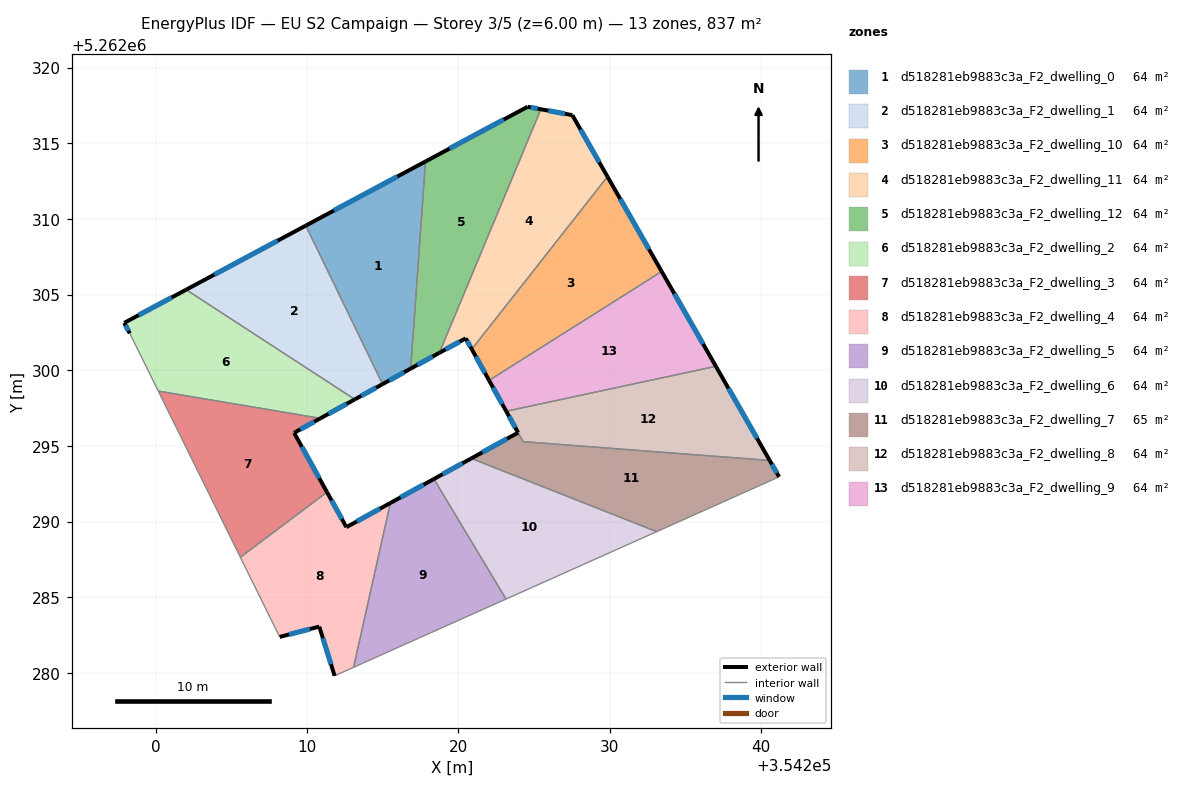
=== STOREY PLAN SPEC (per zone: floor XY polygon, exterior-wall plan segments, windows/doors) ===
zone 1: d518281eb9883c3a_F2_dwelling_0  (64.4 m²)
  floor: (354217.83, 5262313.80) (354216.85, 5262300.11) (354214.99, 5262299.08) (354209.92, 5262309.56)
  exterior wall: (354214.99, 5262299.08) – (354216.85, 5262300.11)  [2.1 m]
    window: (354215.43, 5262299.33) – (354216.42, 5262299.87)  [1.8 m²]
  exterior wall: (354217.83, 5262313.80) – (354209.92, 5262309.56)  [9.0 m]
    window: (354215.98, 5262312.80) – (354211.78, 5262310.55)  [7.6 m²]
  interior walls: 2
zone 2: d518281eb9883c3a_F2_dwelling_1  (64.4 m²)
  floor: (354209.92, 5262309.56) (354214.99, 5262299.08) (354213.16, 5262298.08) (354202.02, 5262305.32)
  exterior wall: (354213.16, 5262298.08) – (354214.99, 5262299.08)  [2.1 m]
    window: (354213.59, 5262298.31) – (354214.56, 5262298.85)  [1.8 m²]
  exterior wall: (354209.92, 5262309.56) – (354202.02, 5262305.32)  [9.0 m]
    window: (354208.06, 5262308.56) – (354203.87, 5262306.32)  [7.6 m²]
  interior walls: 2
zone 3: d518281eb9883c3a_F2_dwelling_10  (64.4 m²)
  floor: (354229.86, 5262312.79) (354233.44, 5262306.53) (354222.03, 5262299.33) (354220.89, 5262301.39)
  exterior wall: (354220.89, 5262301.39) – (354222.03, 5262299.33)  [2.4 m]
    window: (354221.16, 5262300.91) – (354221.76, 5262299.81)  [2.0 m²]
  exterior wall: (354233.44, 5262306.53) – (354229.86, 5262312.79)  [7.2 m]
    window: (354232.60, 5262308.00) – (354230.70, 5262311.32)  [6.1 m²]
  interior walls: 2
zone 4: d518281eb9883c3a_F2_dwelling_11  (64.4 m²)
  floor: (354227.53, 5262316.86) (354229.86, 5262312.79) (354220.89, 5262301.39) (354220.49, 5262302.11) (354218.75, 5262301.16) (354225.46, 5262317.25)
  exterior wall: (354220.49, 5262302.11) – (354220.89, 5262301.39)  [0.8 m]
    window: (354220.58, 5262301.94) – (354220.79, 5262301.56)  [0.7 m²]
  exterior wall: (354218.75, 5262301.16) – (354220.49, 5262302.11)  [2.0 m]
    window: (354219.16, 5262301.38) – (354220.08, 5262301.89)  [1.7 m²]
  exterior wall: (354227.53, 5262316.86) – (354225.46, 5262317.25)  [2.1 m]
    window: (354227.05, 5262316.95) – (354225.94, 5262317.16)  [1.8 m²]
  exterior wall: (354229.86, 5262312.79) – (354227.53, 5262316.86)  [4.7 m]
    window: (354229.31, 5262313.75) – (354228.08, 5262315.90)  [4.0 m²]
  interior walls: 2
zone 5: d518281eb9883c3a_F2_dwelling_12  (64.4 m²)
  floor: (354225.46, 5262317.25) (354218.75, 5262301.16) (354216.85, 5262300.11) (354217.83, 5262313.80) (354224.58, 5262317.41)
  exterior wall: (354216.85, 5262300.11) – (354218.75, 5262301.16)  [2.2 m]
    window: (354217.30, 5262300.36) – (354218.31, 5262300.91)  [1.8 m²]
  exterior wall: (354224.58, 5262317.41) – (354217.83, 5262313.80)  [7.7 m]
    window: (354222.99, 5262316.56) – (354219.42, 5262314.65)  [6.5 m²]
  exterior wall: (354225.46, 5262317.25) – (354224.58, 5262317.41)  [0.9 m]
    window: (354225.25, 5262317.29) – (354224.78, 5262317.37)  [0.8 m²]
  interior walls: 2
zone 6: d518281eb9883c3a_F2_dwelling_2  (64.4 m²)
  floor: (354213.16, 5262298.08) (354210.89, 5262296.82) (354200.17, 5262298.62) (354198.29, 5262302.44) (354197.92, 5262303.13) (354202.02, 5262305.32)
  exterior wall: (354202.02, 5262305.32) – (354197.92, 5262303.13)  [4.6 m]
    window: (354201.05, 5262304.81) – (354198.88, 5262303.65)  [3.9 m²]
  exterior wall: (354210.89, 5262296.82) – (354213.16, 5262298.08)  [2.6 m]
    window: (354211.42, 5262297.12) – (354212.63, 5262297.78)  [2.2 m²]
  exterior wall: (354197.92, 5262303.13) – (354198.29, 5262302.44)  [0.8 m]
    window: (354198.01, 5262302.97) – (354198.20, 5262302.60)  [0.7 m²]
  interior walls: 3
zone 7: d518281eb9883c3a_F2_dwelling_3  (64.4 m²)
  floor: (354210.89, 5262296.82) (354209.15, 5262295.87) (354211.32, 5262291.95) (354205.60, 5262287.64) (354200.17, 5262298.62)
  exterior wall: (354209.15, 5262295.87) – (354210.89, 5262296.82)  [2.0 m]
    window: (354209.56, 5262296.09) – (354210.48, 5262296.60)  [1.7 m²]
  exterior wall: (354211.32, 5262291.95) – (354209.15, 5262295.87)  [4.5 m]
    window: (354210.81, 5262292.87) – (354209.66, 5262294.95)  [3.8 m²]
  interior walls: 3
zone 8: d518281eb9883c3a_F2_dwelling_4  (64.4 m²)
  floor: (354215.51, 5262291.23) (354213.08, 5262280.37) (354211.82, 5262279.81) (354210.81, 5262283.06) (354208.20, 5262282.38) (354205.60, 5262287.64) (354211.32, 5262291.95) (354212.60, 5262289.63)
  exterior wall: (354208.20, 5262282.38) – (354210.81, 5262283.06)  [2.7 m]
    window: (354208.81, 5262282.54) – (354210.20, 5262282.90)  [2.3 m²]
  exterior wall: (354212.60, 5262289.63) – (354211.32, 5262291.95)  [2.6 m]
    window: (354212.30, 5262290.18) – (354211.62, 5262291.40)  [2.2 m²]
  exterior wall: (354215.51, 5262291.23) – (354212.60, 5262289.63)  [3.3 m]
    window: (354214.83, 5262290.86) – (354213.29, 5262290.01)  [2.8 m²]
  exterior wall: (354210.81, 5262283.06) – (354211.82, 5262279.81)  [3.4 m]
    window: (354211.05, 5262282.30) – (354211.59, 5262280.57)  [2.9 m²]
  interior walls: 4
zone 9: d518281eb9883c3a_F2_dwelling_5  (64.4 m²)
  floor: (354218.39, 5262292.81) (354223.15, 5262284.88) (354213.08, 5262280.37) (354215.51, 5262291.23)
  exterior wall: (354218.39, 5262292.81) – (354215.51, 5262291.23)  [3.3 m]
    window: (354217.71, 5262292.44) – (354216.19, 5262291.60)  [2.8 m²]
  interior walls: 3
zone 10: d518281eb9883c3a_F2_dwelling_6  (64.4 m²)
  floor: (354233.11, 5262289.34) (354223.15, 5262284.88) (354218.39, 5262292.81) (354220.85, 5262294.17)
  exterior wall: (354220.85, 5262294.17) – (354218.39, 5262292.81)  [2.8 m]
    window: (354220.28, 5262293.85) – (354218.97, 5262293.13)  [2.4 m²]
  interior walls: 3
zone 11: d518281eb9883c3a_F2_dwelling_7  (64.8 m²)
  floor: (354240.58, 5262294.04) (354241.20, 5262292.96) (354233.11, 5262289.34) (354220.85, 5262294.17) (354223.95, 5262295.88) (354224.28, 5262295.28)
  exterior wall: (354223.95, 5262295.88) – (354220.85, 5262294.17)  [3.5 m]
    window: (354223.22, 5262295.48) – (354221.58, 5262294.57)  [3.0 m²]
  exterior wall: (354241.20, 5262292.96) – (354240.58, 5262294.04)  [1.2 m]
    window: (354241.05, 5262293.21) – (354240.72, 5262293.79)  [1.1 m²]
  interior walls: 4
zone 12: d518281eb9883c3a_F2_dwelling_8  (64.1 m²)
  floor: (354237.02, 5262300.26) (354240.58, 5262294.04) (354224.28, 5262295.28) (354223.16, 5262297.29)
  exterior wall: (354223.16, 5262297.29) – (354223.95, 5262295.88)  [1.6 m]
    window: (354223.35, 5262296.96) – (354223.76, 5262296.21)  [1.4 m²]
  exterior wall: (354240.58, 5262294.04) – (354237.02, 5262300.26)  [7.2 m]
    window: (354239.74, 5262295.50) – (354237.85, 5262298.80)  [6.0 m²]
  interior walls: 3
zone 13: d518281eb9883c3a_F2_dwelling_9  (64.4 m²)
  floor: (354233.44, 5262306.53) (354237.02, 5262300.26) (354223.16, 5262297.29) (354222.03, 5262299.33)
  exterior wall: (354222.03, 5262299.33) – (354223.16, 5262297.29)  [2.3 m]
    window: (354222.30, 5262298.85) – (354222.90, 5262297.77)  [2.0 m²]
  exterior wall: (354237.02, 5262300.26) – (354233.44, 5262306.53)  [7.2 m]
    window: (354236.18, 5262301.73) – (354234.28, 5262305.06)  [6.1 m²]
  interior walls: 2

=== DERIVED (storey summary) ===
Building: EU S2 Campaign
Storey: 3 of 5  (floor level z = 6.00 m)
Storey gross floor area: 837.3 m²
Zones on this storey: 13
  - d518281eb9883c3a_F2_dwelling_0: floor 64.4 m²; exterior wall 11.1 m (33.3 m²); 2 window(s) 9.4 m²; WWR 28.1%
  - d518281eb9883c3a_F2_dwelling_1: floor 64.4 m²; exterior wall 11.1 m (33.2 m²); 2 window(s) 9.3 m²; WWR 28.1%
  - d518281eb9883c3a_F2_dwelling_10: floor 64.4 m²; exterior wall 9.6 m (28.7 m²); 2 window(s) 8.1 m²; WWR 28.1%
  - d518281eb9883c3a_F2_dwelling_11: floor 64.4 m²; exterior wall 9.6 m (28.8 m²); 4 window(s) 8.1 m²; WWR 28.1%
  - d518281eb9883c3a_F2_dwelling_12: floor 64.4 m²; exterior wall 10.7 m (32.1 m²); 3 window(s) 9.0 m²; WWR 28.1%
  - d518281eb9883c3a_F2_dwelling_2: floor 64.4 m²; exterior wall 8.0 m (24.1 m²); 3 window(s) 6.8 m²; WWR 28.1%
  - d518281eb9883c3a_F2_dwelling_3: floor 64.4 m²; exterior wall 6.5 m (19.4 m²); 2 window(s) 5.5 m²; WWR 28.1%
  - d518281eb9883c3a_F2_dwelling_4: floor 64.4 m²; exterior wall 12.1 m (36.2 m²); 4 window(s) 10.2 m²; WWR 28.1%
  - d518281eb9883c3a_F2_dwelling_5: floor 64.4 m²; exterior wall 3.3 m (9.8 m²); 1 window(s) 2.8 m²; WWR 28.1%
  - d518281eb9883c3a_F2_dwelling_6: floor 64.4 m²; exterior wall 2.8 m (8.5 m²); 1 window(s) 2.4 m²; WWR 28.1%
  - d518281eb9883c3a_F2_dwelling_7: floor 64.8 m²; exterior wall 4.8 m (14.3 m²); 2 window(s) 4.0 m²; WWR 28.1%
  - d518281eb9883c3a_F2_dwelling_8: floor 64.1 m²; exterior wall 8.8 m (26.3 m²); 2 window(s) 7.4 m²; WWR 28.1%
  - d518281eb9883c3a_F2_dwelling_9: floor 64.4 m²; exterior wall 9.5 m (28.6 m²); 2 window(s) 8.1 m²; WWR 28.1%
Zone adjacency (shared interzone walls):
  - d518281eb9883c3a_F2_dwelling_0 ↔ d518281eb9883c3a_F2_dwelling_1
  - d518281eb9883c3a_F2_dwelling_0 ↔ d518281eb9883c3a_F2_dwelling_12
  - d518281eb9883c3a_F2_dwelling_1 ↔ d518281eb9883c3a_F2_dwelling_2
  - d518281eb9883c3a_F2_dwelling_10 ↔ d518281eb9883c3a_F2_dwelling_11
  - d518281eb9883c3a_F2_dwelling_10 ↔ d518281eb9883c3a_F2_dwelling_9
  - d518281eb9883c3a_F2_dwelling_11 ↔ d518281eb9883c3a_F2_dwelling_12
  - d518281eb9883c3a_F2_dwelling_2 ↔ d518281eb9883c3a_F2_dwelling_3
  - d518281eb9883c3a_F2_dwelling_3 ↔ d518281eb9883c3a_F2_dwelling_4
  - d518281eb9883c3a_F2_dwelling_4 ↔ d518281eb9883c3a_F2_dwelling_5
  - d518281eb9883c3a_F2_dwelling_5 ↔ d518281eb9883c3a_F2_dwelling_6
  - d518281eb9883c3a_F2_dwelling_6 ↔ d518281eb9883c3a_F2_dwelling_7
  - d518281eb9883c3a_F2_dwelling_7 ↔ d518281eb9883c3a_F2_dwelling_8
  - d518281eb9883c3a_F2_dwelling_8 ↔ d518281eb9883c3a_F2_dwelling_9